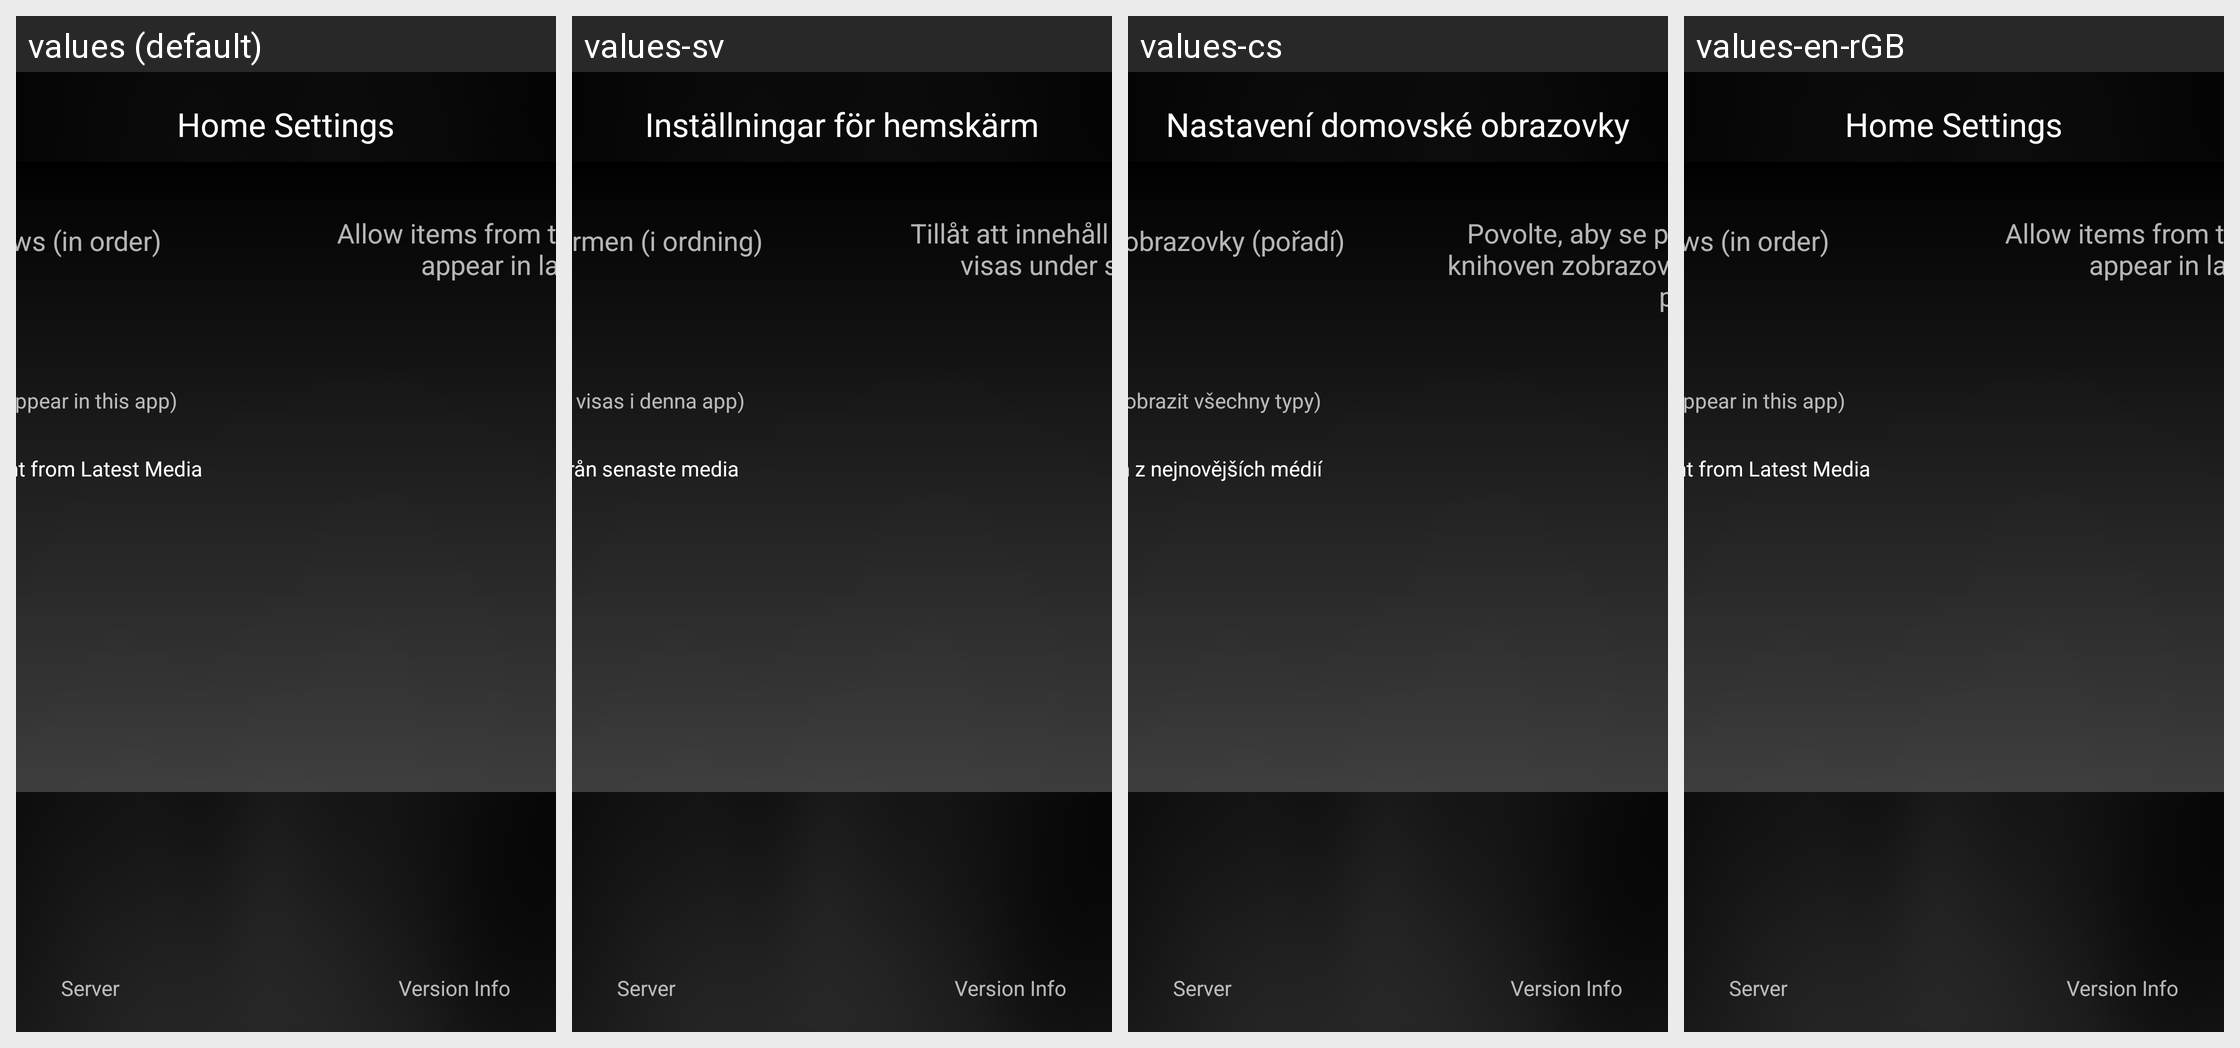

The Android screen above is rendered under several locales of the same app. Produce the string resources it draws, with the default and per-locale values.
Android screen res/layout/home_settings.xml rendered under 4 locales, left to right: values (default), values-sv, values-cs, values-en-rGB. Device: Nexus 5 (rendered at 1080×1920; each locale shown at half size, 540×960, under a caption strip naming it); theme AppTheme.
Other locales in the repository, not shown: values-af, values-am, values-ar, values-as, values-az, values-be, values-bg, values-bg-rBG, values-bn, values-bs, values-ca, values-da, values-de, values-de-rDE, values-el, values-en-rIN, values-en-rXC, values-es, values-es-rAR, values-es-rCO, values-es-rES, values-es-rMX, values-es-rUS, values-et, values-et-rEE, values-eu, values-fa, values-fi, values-fr, values-fr-rCA, values-fr-rFR, values-gl, values-gsw, values-gu, values-he, values-hi, values-hr, values-hu, values-hy, values-id, values-in, values-is, values-is-rIS, values-it, values-iw, values-ja, values-ka, values-kk, values-km, values-kn, values-ko, values-ky, values-lo, values-lt, values-lt-rLT, values-lv, values-mk, values-ml, values-mn, values-mr, values-ms, values-my, values-nb, values-ne, values-nl, values-or, values-pa, values-pl, values-pt, values-pt-rBR, values-pt-rPT, values-ro, values-ru, values-si, values-sk, values-sl, values-sl-rSI, values-sq, values-sr, values-sw, values-ta, values-te, values-th, values-tl, values-tr, values-uk, values-ur, values-uz, values-vi, values-zh-rCN, values-zh-rHK, values-zh-rTW, values-zu.
Strings drawn on this screen, with the default value and each locale's value (text and hints the layout hard-codes, and strings that could not be matched under every locale, appear in the picture but are not listed):

home_settings_title
  values: Home Settings
  values-sv: Inställningar för hemskärm
  values-cs: Nastavení domovské obrazovky
  values-en-rGB: Home Settings

home_rows_title
  values: Home Screen Rows (in order)
  values-sv: Sektioner på hemskärmen (i ordning)
  values-cs: Uspořádání domovské obrazovky (pořadí)
  values-en-rGB: Home Screen Rows (in order)

home_row_disclaimer
  values: (not all row types may appear in this app)
  values-sv: (alla radtyper kanske inte visas i denna app)
  values-cs: (v této aplikaci se nemusí zobrazit všechny typy)
  values-en-rGB: (not all row types may appear in this app)

lbl_hide_watched_latest
  values: Hide Watched Content from Latest Media
  values-sv: Dölj visat innehåll från senaste media
  values-cs: Skrýt sledovaný obsah z nejnovějších médií
  values-en-rGB: Hide Watched Content from Latest Media

lbl_allow_libraries
  values: Allow items from the following libraries to appear in latest and next up
  values-sv: Tillåt att innehåll från följande bibliotek visas under senaste och nästa
  values-cs: Povolte, aby se položky z následujících knihoven zobrazovaly nejnovější a další až potom
  values-en-rGB: Allow items from the following libraries to appear in latest and next up
